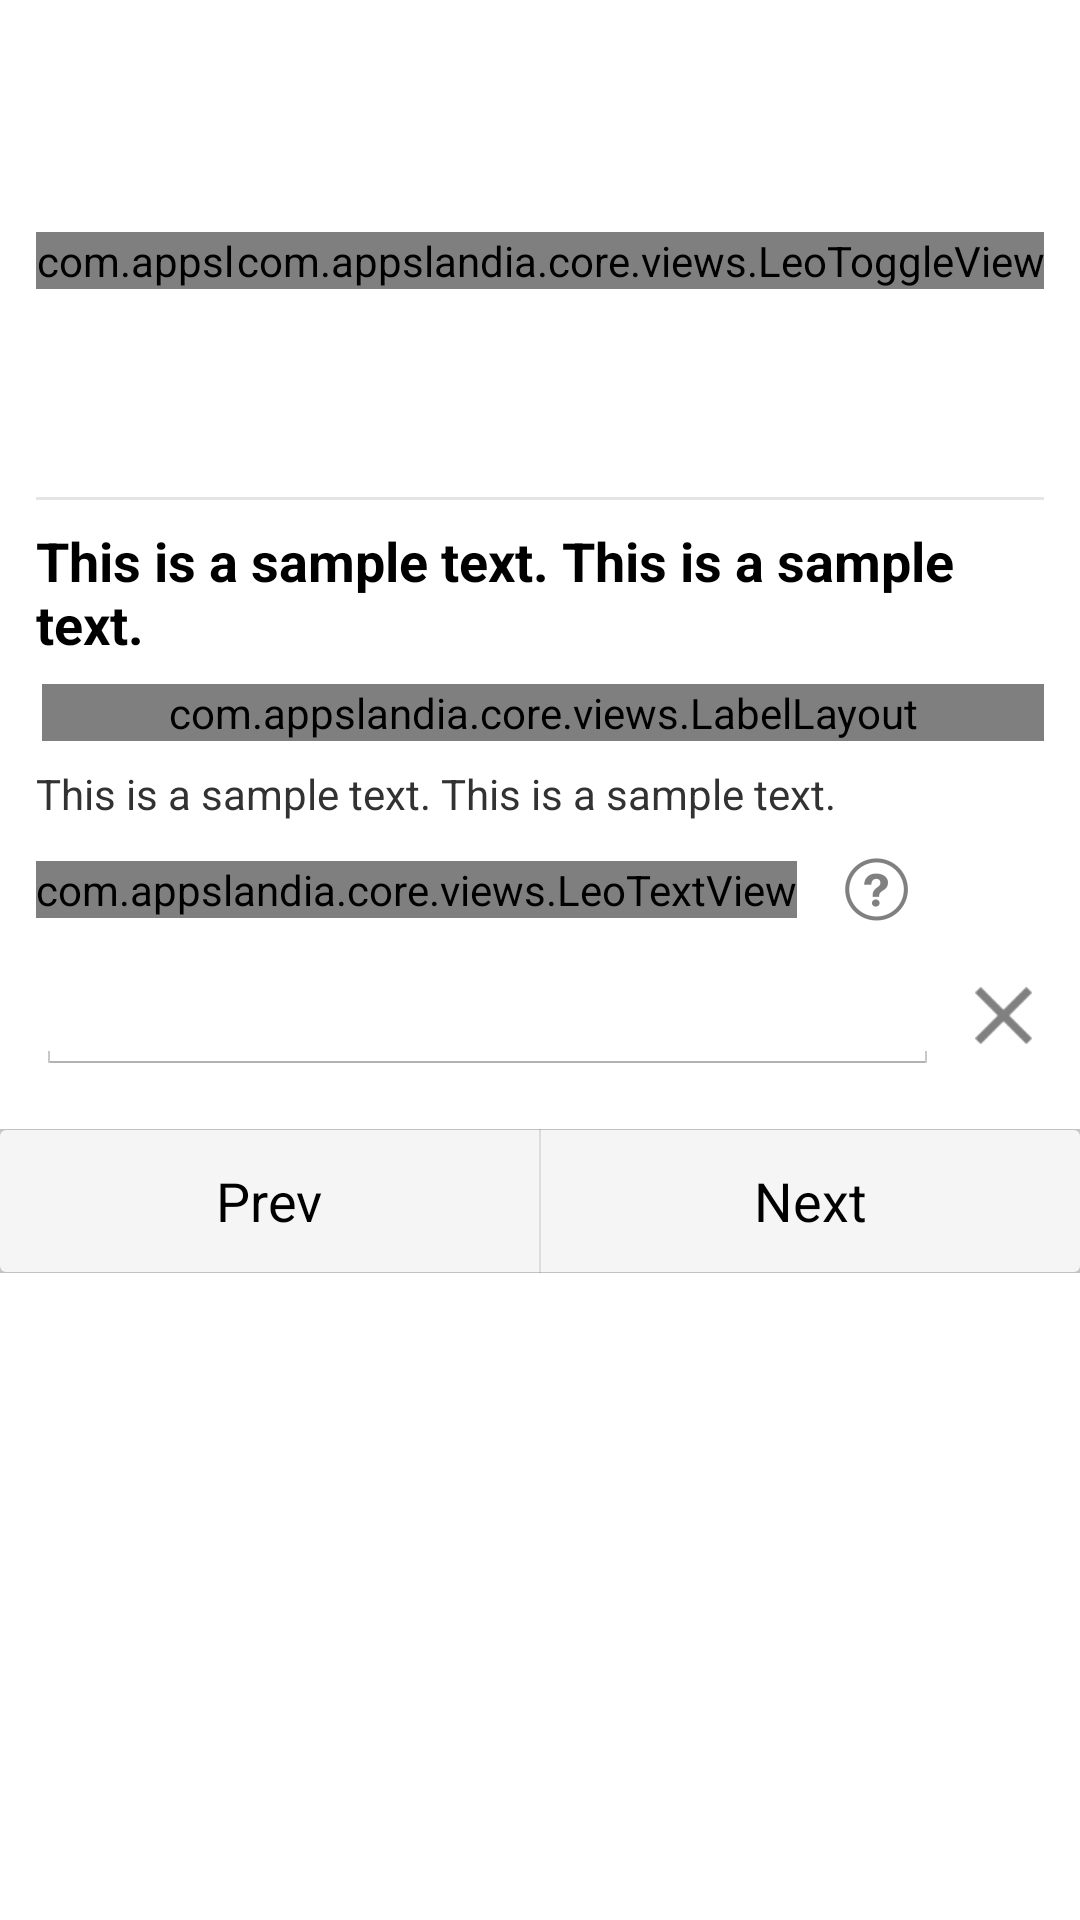

Produce the Android XML layout that renders to this screen, including the resource entries it uses.
<!-- AndroidManifest.xml: application theme AppTheme -->
<!-- res/layout/phrase_test_fragment_fillin_form.xml -->
<?xml version="1.0" encoding="utf-8"?>
<RelativeLayout xmlns:android="http://schemas.android.com/apk/res/android"
    android:layout_width="match_parent"
    android:layout_height="match_parent" >

    <ScrollView
        android:layout_width="match_parent"
        android:layout_height="0dp"
        android:layout_alignParentTop="true"
        android:layout_alignParentBottom="true">

        <RelativeLayout
            android:layout_width="match_parent"
            android:layout_height="wrap_content" >

            <include
                android:id="@+id/phrase_test_fragment_phraseinfo_layout"
                android:layout_width="match_parent"
                android:layout_height="wrap_content"
                android:layout_marginLeft="12dp"
                android:layout_marginRight="12dp"
                android:layout_marginTop="8dp"
                layout="@layout/phrase_test_fragment_phrase_info" />

            <include
                android:id="@+id/phrase_test_fragment_fillin_option_layout"
                android:layout_width="match_parent"
                android:layout_height="wrap_content"
                android:layout_below="@+id/phrase_test_fragment_phraseinfo_layout"
                android:layout_marginBottom="18dp"
                android:layout_marginLeft="12dp"
                android:layout_marginRight="12dp"
                android:layout_marginTop="8dp"
                layout="@layout/phrase_test_fragment_fillin_option_layout" />

            <LinearLayout
                style="?android:attr/buttonBarStyle"
                android:layout_width="match_parent"
                android:layout_height="wrap_content"
                android:layout_below="@+id/phrase_test_fragment_fillin_option_layout"
                android:background="@drawable/libs_button_bar"
                android:dividerPadding="0dp"
                android:orientation="horizontal" >

                <Button
                    android:id="@+id/phrase_test_fragment_prev_button"
                    style="?android:attr/buttonBarButtonStyle"
                    android:layout_width="0dp"
                    android:layout_height="wrap_content"
                    android:layout_weight="1"
                    android:text="@string/button_prev" />

                <Button
                    android:id="@+id/phrase_test_fragment_next_button"
                    style="?android:attr/buttonBarButtonStyle"
                    android:layout_width="0dp"
                    android:layout_height="wrap_content"
                    android:layout_weight="1"
                    android:text="@string/button_next" />
            </LinearLayout>
        </RelativeLayout>
    </ScrollView>

</RelativeLayout>
<!-- res/layout/phrase_test_fragment_phrase_info.xml (included above) -->
<?xml version="1.0" encoding="utf-8"?>
<LinearLayout xmlns:android="http://schemas.android.com/apk/res/android"
    xmlns:app="http://schemas.android.com/apk/res/com.appslandia.phrasebuilder"
    android:layout_width="match_parent"
    android:layout_height="match_parent"
    android:orientation="vertical" >

    <RelativeLayout
        android:layout_width="match_parent"
        android:layout_height="wrap_content" >

        <com.appslandia.core.views.LeoToggleView
            android:id="@+id/phrase_test_fragment_sound_toggle_view"
            android:layout_width="wrap_content"
            android:layout_height="wrap_content"
            android:layout_alignParentLeft="true"
            android:layout_centerVertical="true"
            android:background="@drawable/libs_bg_view_button"
            app:stateOffSrc="@drawable/ic_btn_sound_off"
            app:stateOnSrc="@drawable/ic_btn_sound_on" />

        <RelativeLayout
            android:id="@+id/phrase_test_fragment_phraseindex_layout"
            android:layout_width="0dp"
            android:layout_height="wrap_content"
            android:layout_centerVertical="true"
            android:layout_toLeftOf="@+id/phrase_test_fragment_mastery_toggle_view"
            android:layout_toRightOf="@+id/phrase_test_fragment_sound_toggle_view"
            android:gravity="center_horizontal" >

            <TextView
                android:id="@+id/phrase_test_fragment_testphrase_textview"
                style="@android:style/TextAppearance.Large"
                android:layout_width="wrap_content"
                android:layout_height="wrap_content"
                android:text="@string/phrase" />

            <TextView
                android:id="@+id/phrase_test_fragment_phraseindex_textview"
                style="@android:style/TextAppearance.Large"
                android:layout_width="wrap_content"
                android:layout_height="wrap_content"
                android:layout_marginLeft="8dp"
                android:layout_toRightOf="@+id/phrase_test_fragment_testphrase_textview"
                android:text="@string/sample_number_md" />
        </RelativeLayout>

        <com.appslandia.core.views.LeoToggleView
            android:id="@+id/phrase_test_fragment_mastery_toggle_view"
            android:layout_width="wrap_content"
            android:layout_height="wrap_content"
            android:layout_alignParentRight="true"
            android:layout_centerVertical="true"
            android:background="@drawable/libs_bg_view_button"
            app:stateOffSrc="@drawable/ic_btn_phrase_learning"
            app:stateOnSrc="@drawable/ic_btn_phrase_mastered" />
    </RelativeLayout>

    <View style="@style/listDivider" />

    <TextView
        android:id="@+id/phrase_test_fragment_phrasetext_textview"
        style="@android:style/TextAppearance.Medium"
        android:layout_width="match_parent"
        android:layout_height="wrap_content"
        android:layout_marginTop="8dp"
        android:text="@string/sample_text_line2"
        android:textStyle="bold" />

    <com.appslandia.core.views.LabelLayout
        android:id="@+id/phrase_test_fragment_label_flow_layout"
        android:layout_width="match_parent"
        android:layout_height="wrap_content"
        android:layout_marginLeft="2dp"
        android:layout_marginTop="8dp" />

    <TextView
        android:id="@+id/phrase_test_fragment_notes_textview"
        android:layout_width="match_parent"
        android:layout_height="wrap_content"
        android:layout_marginTop="8dp"
        android:text="@string/sample_text_line2" />

</LinearLayout>
<!-- res/layout/phrase_test_fragment_fillin_option_layout.xml (included above) -->
<?xml version="1.0" encoding="utf-8"?>
<LinearLayout xmlns:android="http://schemas.android.com/apk/res/android"
    xmlns:app="http://schemas.android.com/apk/res/com.appslandia.phrasebuilder"
    android:layout_width="match_parent"
    android:layout_height="wrap_content"
    android:orientation="vertical" >

    <RelativeLayout
        android:layout_width="match_parent"
        android:layout_height="wrap_content" >

        <com.appslandia.core.views.LeoTextView
            android:id="@+id/phrase_test_fragment_aksing_keyword"
            android:layout_width="wrap_content"
            android:layout_height="wrap_content"
            android:layout_alignParentLeft="true"
            android:layout_centerVertical="true"
            android:text="@string/fill_in_the_blank"
            android:textStyle="bold"
            android:textSize="@dimen/TextSizeSmallX2"
            app:underlineColor="@color/TestActionDescUnderlineColor" />

        <ImageView
            android:id="@+id/phrase_test_fragment_showresult_button"
            android:layout_width="wrap_content"
            android:layout_height="wrap_content"
            android:layout_centerVertical="true"
            android:layout_marginLeft="12dp"
            android:layout_toRightOf="@+id/phrase_test_fragment_aksing_keyword"
            android:background="@drawable/libs_bg_view_button"
            android:contentDescription="@string/desc_show_keyword"
            android:src="@drawable/ic_btn_show_keyword" />
    </RelativeLayout>

    <RelativeLayout
        android:layout_width="match_parent"
        android:layout_height="wrap_content"
        android:layout_marginTop="8dp" >

        <EditText
            android:id="@+id/phrase_test_fragment_keyword_edittext"
            android:layout_width="match_parent"
            android:layout_height="wrap_content"
            android:layout_alignParentLeft="true"
            android:layout_centerVertical="true"
            android:layout_toLeftOf="@+id/phrase_test_fragment_result_icon"
            android:ems="10"
            android:inputType="text"
            android:maxLines="1" >
        </EditText>

        <ImageView
            android:id="@+id/phrase_test_fragment_result_icon"
            android:layout_width="wrap_content"
            android:layout_height="wrap_content"
            android:layout_alignParentRight="true"
            android:layout_centerVertical="true"
            android:layout_marginLeft="8dp"
            android:contentDescription="@string/empty_text"
            android:src="@drawable/ic_test_wrong" />
    </RelativeLayout>

</LinearLayout>
<!-- resources referenced by this layout -->
<resources>
  <color name="TestActionDescUnderlineColor">#606060</color>
  <dimen name="TextSizeSmallX2">16sp</dimen>
  <!-- drawable ic_btn_phrase_learning: png bitmap (drawable-hdpi, 1270 bytes) -->
  <!-- drawable ic_btn_phrase_mastered: png bitmap (drawable-hdpi, 1143 bytes) -->
  <!-- drawable ic_btn_show_keyword: png bitmap (drawable-hdpi, 1779 bytes) -->
  <!-- drawable ic_btn_sound_off: png bitmap (drawable-hdpi, 1202 bytes) -->
  <!-- drawable ic_btn_sound_on: png bitmap (drawable-hdpi, 1334 bytes) -->
  <!-- drawable ic_test_wrong: png bitmap (drawable-hdpi, 1099 bytes) -->
  <!-- drawable libs_bg_view_button (drawable) -->
  <?xml version="1.0" encoding="utf-8"?>
  <selector xmlns:android="http://schemas.android.com/apk/res/android">
  
      <item android:state_pressed="true">
          <shape android:dither="true" android:shape="rectangle">
              <corners android:radius="2dp" />
              <solid android:color="#cecece" />
          </shape>
      </item>
  
  </selector>
  <!-- drawable libs_button_bar (drawable) -->
  <?xml version="1.0" encoding="utf-8"?>
  <layer-list xmlns:android="http://schemas.android.com/apk/res/android">
  	<item>
  		<shape android:shape="rectangle" android:dither="true">
  			<solid android:color="#c3c3c3" />
  		</shape>
  	</item>
   
  	<item android:top="1px" android:bottom="1px">
  		<shape android:shape="rectangle" android:dither="true">
  			<corners android:radius="2dp" />
  			<solid android:color="#F5F5F5" />
  		</shape>
  	</item>
   </layer-list>
  <string name="button_next">Next</string>
  <string name="button_prev">Prev</string>
  <string name="desc_show_keyword">Show keywords</string>
  <string name="empty_text" />
  <string name="fill_in_the_blank">Fill in the blank</string>
  <string name="phrase">Phrase</string>
  <string name="sample_number_md">50</string>
  <string name="sample_text_line2">This is a sample text. This is a sample text.</string>
  <style name="listDivider">
          <item name="android:layout_width">match_parent</item>
          <item name="android:layout_height">1dp</item>
          <item name="android:background">?android:attr/listDivider</item>
      </style>
  <style name="AppTheme" parent="@android:style/Theme.Holo.Light">
          <item name="android:actionBarStyle">@style/ActionBar.PhraseBuilder</item>
          <item name="android:actionOverflowButtonStyle">@style/ActionButton.Overflow.PhraseBuilder</item>
          <item name="android:homeAsUpIndicator">@drawable/ic_lib_actionbar_back</item>
      </style>
  <style name="ActionBar.PhraseBuilder" parent="@android:style/Widget.Holo.Light.ActionBar">
          <item name="android:background">@color/ActionBarBackgroundColor</item>
          <item name="android:titleTextStyle">@style/ActionBar.Title.PhraseBuilder</item>
      </style>
  <style name="ActionButton.Overflow.PhraseBuilder" parent="@android:style/Widget.Holo.Light.ActionButton.Overflow">
          <item name="android:src">@drawable/ic_menu_overflow</item>
      </style>
  <color name="ActionBarBackgroundColor">#d44535</color>
  <style name="ActionBar.Title.PhraseBuilder" parent="@android:style/TextAppearance.Holo.Widget.ActionBar.Title">
          <item name="android:textColor">@color/ActionBarTitleColor</item>
      </style>
  <!-- drawable ic_menu_overflow: png bitmap (drawable-hdpi, 350 bytes) -->
  <color name="ActionBarTitleColor">#ffffff</color>
</resources>
